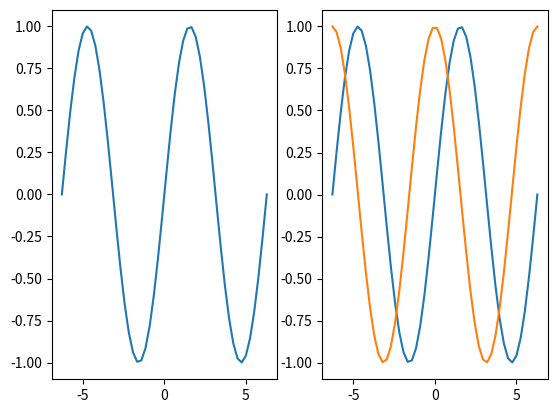
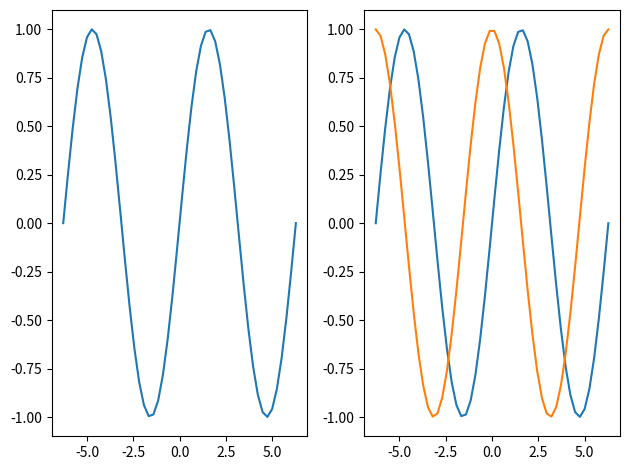
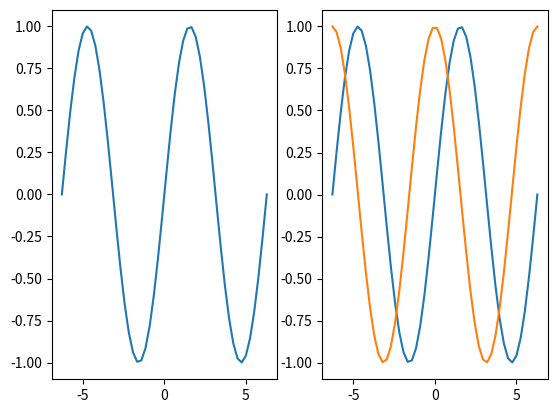
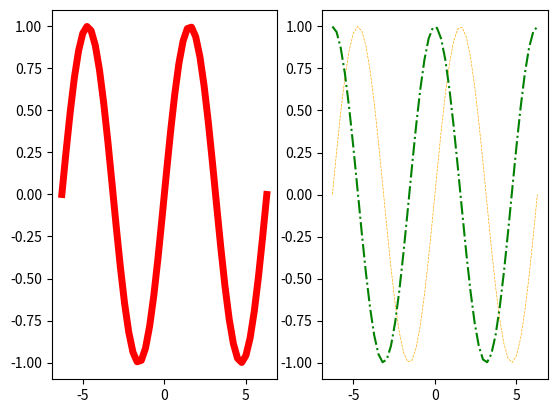
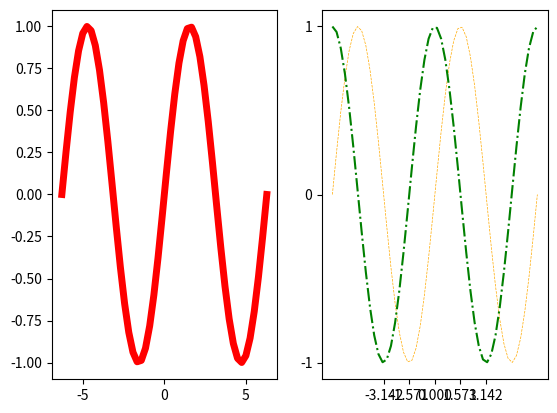
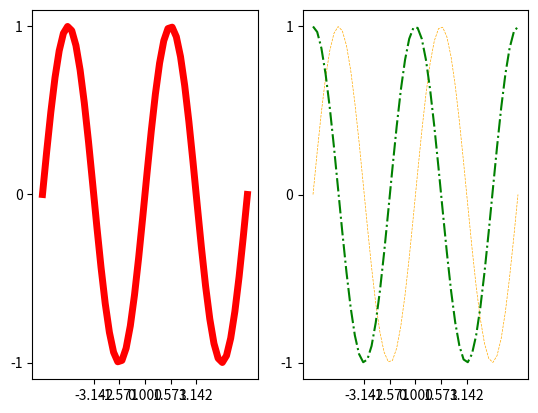
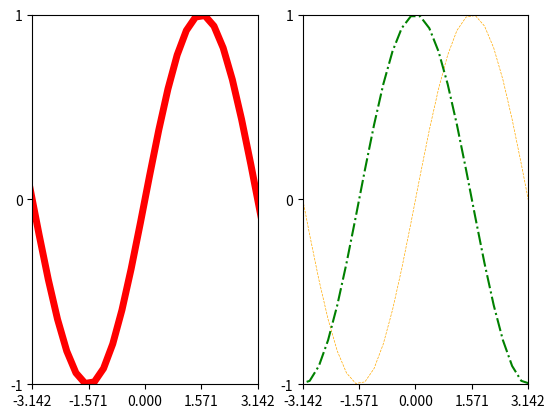
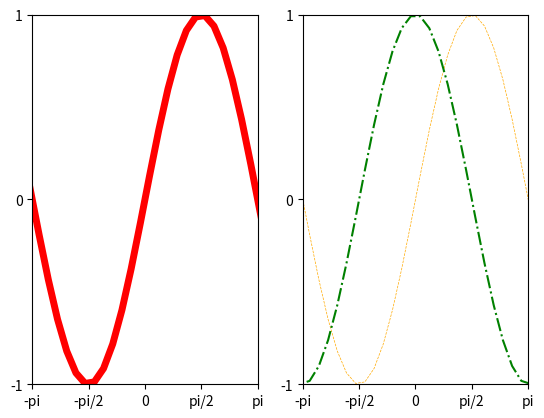
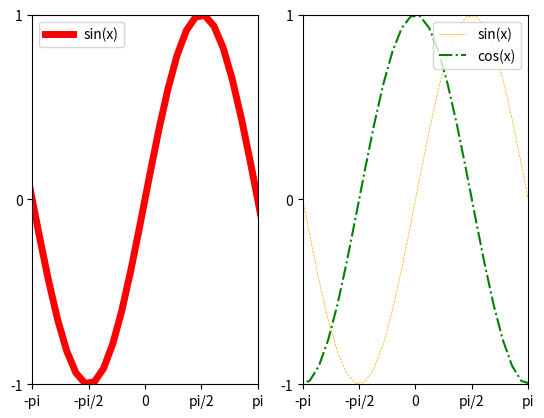
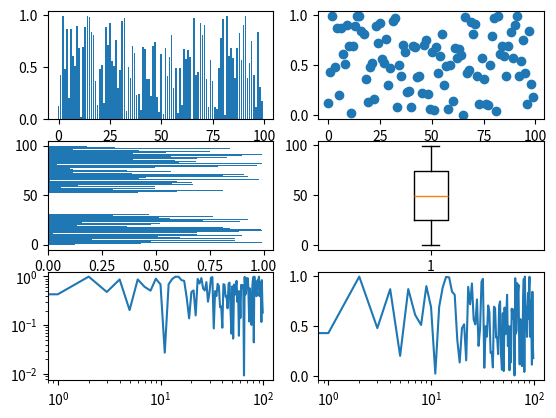
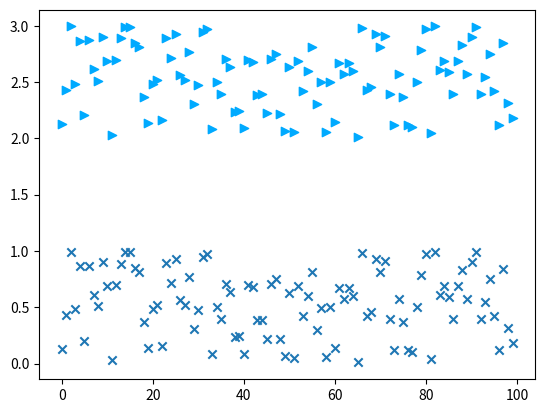

These charts were generated, in order, by the following Python code: (Note: this script raises an exception after producing the figures.)
# In IPython or the IPython notebook, it's easiest to use the pylab magic, which
# imports matplotlib, numpy, and scipy.

# The matplotlib notebook flag means that plots will be shown interactively in the
# notebooks, rather than in pop-up windows.

%matplotlib notebook

import numpy as np
import matplotlib.pyplot as plt

# First we make some data to plot
x = np.linspace(-2*np.pi, 2*np.pi)
y1 = np.sin(x)
y2 = np.cos(x)

fig, axes = plt.subplots(1,2)


fig, axes = plt.subplots(1,2)

# We plot one line on the first axis
axes[0].plot(x, y1)
# and both lines on the second axis
axes[1].plot(x, y1)
axes[1].plot(x, y2);

fig, axes = plt.subplots(1,2)
axes[0].plot(x, y1)
axes[1].plot(x, y1)
axes[1].plot(x, y2)

plt.tight_layout();

fig, axes = plt.subplots(1,2)
axes[0].plot(x, y1)
axes[1].plot(x, y1)
axes[1].plot(x, y2)

fig.savefig('first_plot.png', format='png');



x = np.linspace(-2*np.pi, 2*np.pi)
y1 = np.sin(x)
y2 = np.cos(x)

fig, axes = plt.subplots(1,2)
axes[0].plot(x, y1, color='r', linewidth=5)
axes[1].plot(x, y1, color='#ffaa00', linewidth=0.5, linestyle='--')
axes[1].plot(x, y2, color='green', linestyle='-.');

x = np.linspace(-2*np.pi, 2*np.pi)
y1 = np.sin(x)
y2 = np.cos(x)

fig, axes = plt.subplots(1,2)
axes[0].plot(x, y1, color='r', linewidth=5)
axes[1].plot(x, y1, color='#ffaa00', linewidth=0.5, linestyle='--')
axes[1].plot(x, y2, color='green', linestyle='-.')
plt.xticks([-np.pi, -np.pi/2, 0, np.pi/2, np.pi])
plt.yticks([-1, 0, 1]);

x = np.linspace(-2*np.pi, 2*np.pi)
y1 = np.sin(x)
y2 = np.cos(x)

fig, axes = plt.subplots(1,2)
axes[0].plot(x, y1, color='r', linewidth=5)
axes[1].plot(x, y1, color='#ffaa00', linewidth=0.5, linestyle='--')
axes[1].plot(x, y2, color='green', linestyle='-.')

# Set the current axis to the first subplot
fig.sca(axes[0])
# set x and y ticks
plt.xticks([-np.pi, -np.pi/2, 0, np.pi/2, np.pi])
plt.yticks([-1, 0, 1])

# Set the current axis to the second subplot
fig.sca(axes[1])
# set x and y ticks
plt.xticks([-np.pi, -np.pi/2, 0, np.pi/2, np.pi])
plt.yticks([-1, 0, 1]);

x = np.linspace(-2*np.pi, 2*np.pi)
y1 = np.sin(x)
y2 = np.cos(x)

fig, axes = plt.subplots(1,2)
axes[0].plot(x, y1, color='r', linewidth=5)
axes[1].plot(x, y1, color='#ffaa00', linewidth=0.5, linestyle='--')
axes[1].plot(x, y2, color='green', linestyle='-.')

# Set the current axis to the first subplot
fig.sca(axes[0])
# set x and y ticks
plt.xticks([-np.pi, -np.pi/2, 0, np.pi/2, np.pi])
plt.yticks([-1, 0, 1])


# set x and y limits
plt.xlim(-np.pi, np.pi)
plt.ylim(-1, 1)

# Set the current axis to the second subplot
fig.sca(axes[1])
# set x and y ticks
plt.xticks([-np.pi, -np.pi/2, 0, np.pi/2, np.pi])
plt.yticks([-1, 0, 1])


# set x and y limits
plt.xlim(-np.pi, np.pi)
plt.ylim(-1, 1);

x = np.linspace(-2*np.pi, 2*np.pi)
y1 = np.sin(x)
y2 = np.cos(x)

fig, axes = plt.subplots(1,2)
axes[0].plot(x, y1, color='r', linewidth=5)
axes[1].plot(x, y1, color='#ffaa00', linewidth=0.5, linestyle='--')
axes[1].plot(x, y2, color='green', linestyle='-.')

# Set the current axis to the first subplot
fig.sca(axes[0])
# set x and y ticks
plt.xticks([-np.pi, -np.pi/2, 0, np.pi/2, np.pi], ['-pi', '-pi/2', '0', 'pi/2', 'pi'])
# You probably don't want to set the labels when you just want the exact numbers.
plt.yticks([-1, 0, 1], ['-1', '0', '1'])


# set x and y limits
plt.xlim(-np.pi, np.pi)
plt.ylim(-1, 1)

# Set the current axis to the second subplot
fig.sca(axes[1])
# set x and y ticks
plt.xticks([-np.pi, -np.pi/2, 0, np.pi/2, np.pi], ['-pi', '-pi/2', '0', 'pi/2', 'pi'])
plt.yticks([-1, 0, 1], ['-1', '0', '1'])


# set x and y limits
plt.xlim(-np.pi, np.pi)
plt.ylim(-1, 1);

x = np.linspace(-2*np.pi, 2*np.pi)
y1 = np.sin(x)
y2 = np.cos(x)

fig, axes = plt.subplots(1,2)
# Let's set labels here
axes[0].plot(x, y1, color='r', linewidth=5, label='sin(x)')
axes[1].plot(x, y1, color='#ffaa00', linewidth=0.5, linestyle='--', label='sin(x)')
axes[1].plot(x, y2, color='green', linestyle='-.', label='cos(x)')

# Set the current axis to the first subplot
fig.sca(axes[0])
# set x and y ticks
plt.xticks([-np.pi, -np.pi/2, 0, np.pi/2, np.pi], ['-pi', '-pi/2', '0', 'pi/2', 'pi'])
# You probably don't want to set the labels when you just want the exact numbers.
plt.yticks([-1, 0, 1], ['-1', '0', '1'])
plt.legend(loc='best')

# set x and y limits
plt.xlim(-np.pi, np.pi)
plt.ylim(-1, 1)

# Set the current axis to the second subplot
fig.sca(axes[1])
# set x and y ticks
plt.xticks([-np.pi, -np.pi/2, 0, np.pi/2, np.pi], ['-pi', '-pi/2', '0', 'pi/2', 'pi'])
plt.yticks([-1, 0, 1], ['-1', '0', '1'])
plt.legend(loc='upper right')

# set x and y limits
plt.xlim(-np.pi, np.pi)
plt.ylim(-1, 1);



# Make some data to plot
x = np.arange(0, 100)
y = np.random.rand(100)  # 100 random numbers

# Make a figure with 6 subplots and axes
# Notice that we are doing some arguement unpacking to get six subplots. You can use indexing instead if you prefer
fig, ((ax1, ax2), (ax3, ax4), (ax5, ax6)) = plt.subplots(3, 2)

# Add data to each axis. Optional arguments to each method will customize each plot.
ax1.bar(x,y)
ax2.scatter(x,y)
ax3.barh(x,y)
ax4.boxplot(x)
ax5.loglog(x,y)
ax6.semilogx(x,y)

fig, ax = plt.subplots(1,1)
ax.scatter(x, y, marker='x')
ax.scatter(x, y + 2, marker='>', color='#00aaff')

# Read image from file and display it
img1 = plt.imread('astronaut.png')
# Uncomment following line to prove it still works without the alpha channel
# img1 = img1[:,:, 0:3]
fig, ax = plt.subplots(1,1)
ax.imshow(img1)

# We can plot random noise in the viridis colormap.
img2 = np.random.rand(128, 128)

fig, ax = plt.subplots(1,1)
ax = ax.imshow(img2, cmap='viridis')



# %load http://matplotlib.org/mpl_examples/pylab_examples/contour_demo.py

